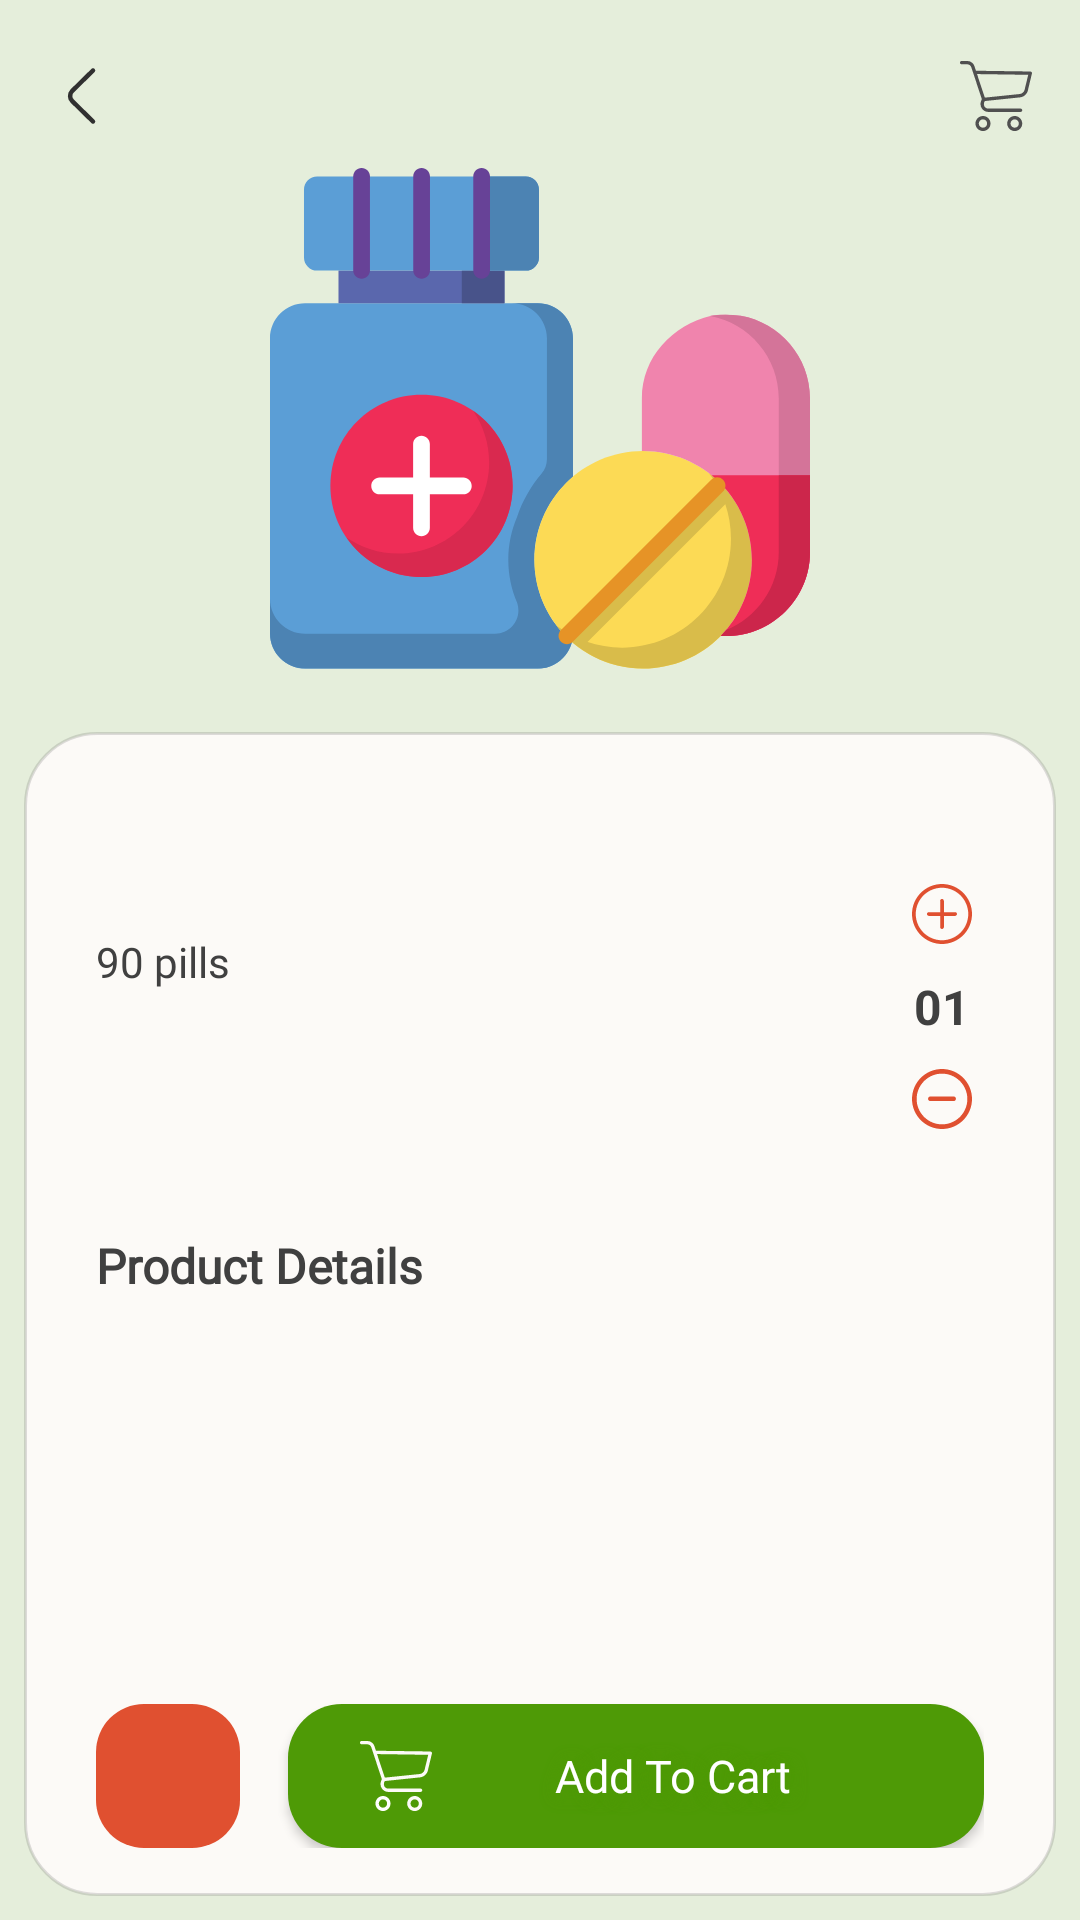

Write the Android layout XML for this screen, with the resource values it uses.
<!-- AndroidManifest.xml: application theme Theme.OnlinePharmacy -->
<!-- res/layout/activity_product_detaills.xml -->
<?xml version="1.0" encoding="utf-8"?>
<layout xmlns:android="http://schemas.android.com/apk/res/android"
    xmlns:app="http://schemas.android.com/apk/res-auto"
    xmlns:tools="http://schemas.android.com/tools">

    <data>
    <variable
        name="cProduct"
        type="com.aplication.onlinepharmacy.models.Product" />
    </data>

    <androidx.constraintlayout.widget.ConstraintLayout
        android:layout_width="match_parent"
        android:layout_height="match_parent"
        tools:context=".views.product_detaills"
        android:background="@color/tangoGreenColorWith0.3Alpha"
        android:paddingTop="@dimen/marginOf16dp"
       >

        <ImageView
            android:id="@+id/cartInDetailsScreenImageBtn"
            android:layout_width="@dimen/backBtnSize"
            android:layout_height="32dp"
            android:layout_marginRight="16dp"
            android:src="@drawable/ic_cart"
            app:layout_constraintBottom_toBottomOf="@+id/backFromDetailsScreen"
            app:layout_constraintRight_toRightOf="parent"
            app:layout_constraintTop_toTopOf="@+id/backFromDetailsScreen" />

        <ImageView
            android:id="@+id/backFromDetailsScreen"
            android:layout_width="@dimen/backBtnSize"
            android:layout_height="32dp"
            android:layout_marginLeft="@dimen/marginOf16dp"
            android:layout_marginRight="4dp"
            app:layout_constraintTop_toTopOf="parent"
            app:layout_constraintLeft_toLeftOf="parent"
            android:src="@drawable/ic_back_18" />


        <com.google.android.material.imageview.ShapeableImageView
            android:id="@+id/productImageInScreenDetails"
            android:layout_width="0dp"
            android:layout_height="0dp"
            android:src="@drawable/ic_paracetamol"
            android:scaleType="fitCenter"
            android:layout_marginTop="8dp"

            app:layout_constraintDimensionRatio="4:2"
            app:layout_constraintLeft_toLeftOf="parent"
            app:layout_constraintRight_toRightOf="parent"
            app:layout_constraintTop_toBottomOf="@id/backFromDetailsScreen" />


        <androidx.constraintlayout.widget.ConstraintLayout
            android:layout_width="0dp"
            android:layout_height="0dp"
            android:layout_marginBottom="@dimen/product_details_margin"
            android:layout_marginTop="@dimen/paddingOf8dp"
            android:background="@drawable/product_details_info_background"
            android:paddingHorizontal="24dp"
            android:paddingTop="32dp"
            android:layout_marginHorizontal="@dimen/product_details_margin"
            android:paddingBottom="@dimen/marginOf16dp"
            app:layout_constraintBottom_toBottomOf="parent"
            app:layout_constraintLeft_toLeftOf="parent"
            app:layout_constraintRight_toRightOf="parent"
            app:layout_constraintTop_toBottomOf="@id/productImageInScreenDetails">

            <TextView
                android:id="@+id/productNameTextViewDetailsScreen"
                android:layout_width="0dp"
                android:layout_height="wrap_content"
                android:fontFamily="@font/raleway_medium_for_number"
                android:text="@{cProduct.name}"
                android:textColor="@color/textColor"
                android:textSize="20dp"
                android:textStyle="bold"
                app:layout_constraintLeft_toLeftOf="parent"
                app:layout_constraintRight_toLeftOf="@id/linearLayout"
                app:layout_constraintTop_toTopOf="parent" />


            <LinearLayout
                android:id="@+id/linearLayout"
                android:layout_width="wrap_content"
                android:layout_height="wrap_content"
                android:gravity="center_vertical"
                android:orientation="vertical"
                android:padding="2dp"
                app:layout_constraintBottom_toBottomOf="@+id/ratingBar"
                app:layout_constraintRight_toRightOf="parent"
                app:layout_constraintTop_toTopOf="@+id/productNameTextViewDetailsScreen">

                <ImageView
                    android:id="@+id/increaseQuantityInDetailsScreen"
                    android:layout_width="@dimen/add_minus_btn_size"
                    android:layout_height="@dimen/add_minus_btn_size"
                    android:padding="2dp"
                    android:src="@drawable/ic_add" />

                <TextView
                    android:layout_width="match_parent"
                    android:layout_height="wrap_content"
                    android:layout_marginVertical="@dimen/paddingOf8dp"
                    android:gravity="center"
                    android:maxLines="1"
                    android:text="01"
                    android:textColor="@color/textColor"
                    android:textSize="16sp"
                    android:textStyle="bold"

                    />

                <ImageView
                    android:id="@+id/decreaseQuantityInDetailsScreen"
                    android:layout_width="@dimen/add_minus_btn_size"
                    android:layout_height="@dimen/add_minus_btn_size"
                    android:padding="2dp"
                    android:src="@drawable/ic_minus_rounded" />


            </LinearLayout>


            <TextView
                android:id="@+id/pills"
                android:layout_width="0dp"
                android:layout_height="wrap_content"
                android:layout_marginTop="@dimen/paddingOf8dp"
                android:fontFamily="@font/raleway_medium_for_number"
                android:text="90 pills"
                android:textColor="@color/textColor"
                app:layout_constraintLeft_toLeftOf="@id/productNameTextViewDetailsScreen"
                app:layout_constraintRight_toRightOf="@id/productNameTextViewDetailsScreen"
                app:layout_constraintTop_toBottomOf="@id/productNameTextViewDetailsScreen" />


            <RatingBar

                android:id="@+id/ratingBar"

                android:layout_width="0dp"
                android:layout_marginRight="@dimen/marginOf16dp"
                android:layout_height="wrap_content"
                android:layout_marginTop="@dimen/paddingOf8dp"
                android:rating="4"
                android:stepSize="1"
                android:visibility="invisible"
                app:layout_constraintEnd_toStartOf="@+id/ratingValueTextView"
                app:layout_constraintRight_toLeftOf="@id/linearLayout"
                app:layout_constraintStart_toStartOf="@+id/productNameTextViewDetailsScreen"
                app:layout_constraintTop_toBottomOf="@id/pills" />


            <TextView
                android:id="@+id/ratingValueTextView"
                android:layout_width="wrap_content"
                android:layout_height="wrap_content"
                android:fontFamily="@font/raleway_medium_for_number"
                android:text="4.0"
                android:layout_marginRight="32dp"
                android:paddingLeft="@dimen/paddingOf8dp"
                android:visibility="invisible"
                android:textColor="@color/textColor"
                android:textStyle="bold"
                app:layout_constraintBottom_toBottomOf="@+id/ratingBar"
                app:layout_constraintEnd_toStartOf="@+id/linearLayout"
                app:layout_constraintTop_toTopOf="@+id/ratingBar" />


            <TextView
                android:id="@+id/prodcutDetailsLabel"
                android:layout_width="0dp"
                android:layout_height="wrap_content"
                android:layout_marginTop="@dimen/marginOf16dp"
                android:fontFamily="@font/raleway_medium_for_number"
                android:text="@string/product_details"
                android:textColor="@color/textColor"
                android:textSize="16dp"
                android:textStyle="bold"
                app:layout_constraintLeft_toLeftOf="parent"
                app:layout_constraintRight_toRightOf="parent"
                app:layout_constraintTop_toBottomOf="@+id/ratingBar" />

            <TextView
                android:id="@+id/prodcutDetailsTxtView"
                android:layout_width="0dp"
                android:layout_height="0dp"
                android:layout_marginTop="@dimen/marginOf16dp"
                android:layout_marginBottom="48dp"
                android:ellipsize="end"
                android:fontFamily="@font/raleway_medium_for_number"
                android:maxLines="8"
                android:paddingVertical="4dp"
                android:text="@{cProduct.description}"
                android:textColor="@color/textColor"
                android:textSize="13dp"
                app:layout_constraintBottom_toTopOf="@+id/addToCartBtnFromDetails"
                app:layout_constraintLeft_toLeftOf="parent"
                app:layout_constraintRight_toRightOf="parent"
                app:layout_constraintTop_toBottomOf="@id/prodcutDetailsLabel" />


            <Button
                android:id="@+id/addToCartBtnFromDetails"
                android:layout_width="0dp"
                android:layout_height="wrap_content"
                android:layout_marginLeft="@dimen/marginOf16dp"
                android:background="@drawable/add_to_cart_from_screen_details_background"
                android:drawableStart="@drawable/ic_cart_white"
                android:fontFamily="@font/pluto_regular"
                android:paddingHorizontal="24dp"
                android:shadowColor="@color/tangoGreenColor"
                android:shadowDx="2"
                android:shadowDy="2"
                android:shadowRadius="15"
                android:text="Add To Cart"
                android:textAllCaps="false"
                android:textColor="@color/white"
                android:textSize="15sp"
                app:layout_constraintBottom_toBottomOf="@+id/likeBtnFromScreenDetails"
                app:layout_constraintLeft_toRightOf="@id/likeBtnFromScreenDetails"
                app:layout_constraintRight_toRightOf="parent" />

            <ImageButton
                android:id="@+id/likeBtnFromScreenDetails"
                android:layout_width="0dp"
                android:layout_height="0dp"
                android:background="@drawable/filter_button_image_background"
                android:backgroundTint="@color/secondaryCOLOR"
                android:padding="@dimen/paddingOf12dp"
                android:scaleType="fitXY"
                app:layout_constraintTop_toTopOf="@id/addToCartBtnFromDetails"
                android:src="@{cProduct.like ?@drawable/ic_heart_liked_white : @drawable/ic_heart_red }"
                app:layout_constraintBottom_toBottomOf="parent"
                app:layout_constraintDimensionRatio="1:1"
                app:layout_constraintLeft_toLeftOf="parent" />


        </androidx.constraintlayout.widget.ConstraintLayout>


    </androidx.constraintlayout.widget.ConstraintLayout>
</layout>
<!-- resources referenced by this layout -->
<resources>
  <color name="secondaryCOLOR">#e05030</color>
  <color name="tangoGreenColor">#4E9A06</color>
  <color name="tangoGreenColorWith0.3Alpha">#204E9A06</color>
  <color name="textColor">#404040</color>
  <color name="white">#FFFFFFFF</color>
  <dimen name="add_minus_btn_size">24dp</dimen>
  <dimen name="backBtnSize">24dp</dimen>
  <dimen name="marginOf16dp">16dp</dimen>
  <dimen name="paddingOf12dp">12dp</dimen>
  <dimen name="paddingOf8dp">8dp</dimen>
  <dimen name="product_details_margin">8dp</dimen>
  <!-- drawable add_to_cart_from_screen_details_background (drawable) -->
  <?xml version="1.0" encoding="utf-8"?>
  <shape xmlns:android="http://schemas.android.com/apk/res/android" android:shape="rectangle">
   <solid android:color="@color/tangoGreenColor" />
      <corners android:radius="18dp" />
  </shape>
  <!-- drawable filter_button_image_background (drawable) -->
  <?xml version="1.0" encoding="utf-8"?>
  <shape xmlns:android="http://schemas.android.com/apk/res/android" android:shape="rectangle">
   <solid android:color="@color/tangoGreenColor" />
      <corners android:radius="16dp" />
  </shape>
  <!-- drawable ic_back_18 (drawable) -->
  <vector android:height="24dp" android:viewportHeight="1024"
      android:viewportWidth="1024" android:width="24dp" xmlns:android="http://schemas.android.com/apk/res/android">
      <path android:fillColor="#303030" android:pathData="M662.4,851.84L367.49,562.24a70.4,70.4 0,0 1,-0.92 -99.56l0.92,-0.92L662.4,172.16a32,32 0,0 0,-44.84 -45.65L322.62,416.11l-1.75,1.73a134.4,134.4 0,0 0,1.75 190.08L617.58,897.49a32,32 0,0 0,44.84 -45.65z"/>
  </vector>
  <!-- drawable ic_heart_liked_white (drawable) -->
  <vector android:height="24dp" android:viewportHeight="391.84"
      android:viewportWidth="391.84" android:width="24dp" xmlns:android="http://schemas.android.com/apk/res/android">
      <path android:fillColor="@color/white" android:pathData="M285.26,35.53c58.74,0.29 106.29,47.84 106.58,106.58c0,107.62 -195.92,214.2 -195.92,214.2S0,248.16 0,142.11c0,-58.86 47.72,-106.58 106.58,-106.58l0,0c36.03,-0.28 69.72,17.84 89.34,48.06C215.67,53.52 249.27,35.44 285.26,35.53z"/>
  </vector>
  <!-- drawable product_details_info_background (drawable) -->
  <?xml version="1.0" encoding="utf-8"?>
  <shape xmlns:android="http://schemas.android.com/apk/res/android" android:shape="rectangle">
   <solid android:color="@color/vistaWhiteColor" />
      <corners android:radius="24dp" />
      <stroke android:color="#30505050" android:width="1dp" />
  </shape>
  <string name="product_details">Product Details</string>
  <style name="Theme.OnlinePharmacy" parent="Theme.AppCompat.DayNight.NoActionBar">
          
          <item name="colorPrimary">@color/tangoGreenColor</item>
          <item name="colorPrimaryVariant">@color/tangoGreenColor</item>
          <item name="colorOnPrimary">@color/white</item>
          
          <item name="colorSecondary">@color/teal_200</item>
          <item name="colorSecondaryVariant">@color/teal_700</item>
          <item name="colorOnSecondary">@color/black</item>
          
          <item name="android:statusBarColor" tools:targetApi="l">?attr/colorPrimaryVariant</item>
          
      </style>
  <color name="ggrey505050">#505050</color>
  <color name="vistaWhiteColor">#FCFAF7</color>
  <color name="teal_200">#FF03DAC5</color>
  <color name="teal_700">#FF018786</color>
  <color name="black">#FF000000</color>
</resources>
